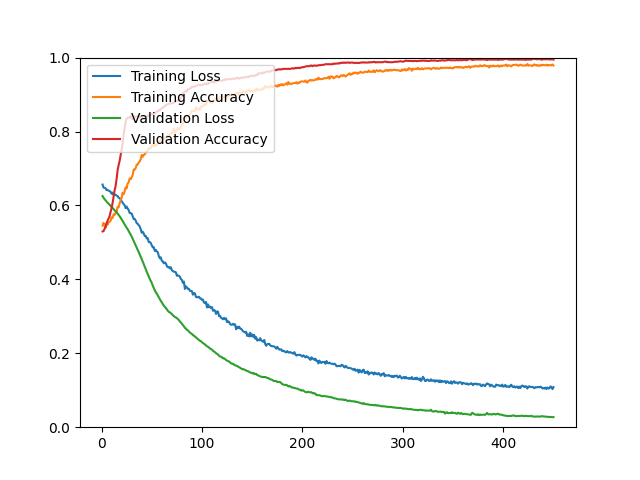

The table this chart was drawn from, first rows:
epoch, loss, acc, val_loss, val_acc
1, 0.6565, 0.5457, 0.6254, 0.5296
2, 0.6483, 0.5529, 0.6209, 0.5305
3, 0.6475, 0.5446, 0.6170, 0.5367
4, 0.6468, 0.5398, 0.6137, 0.5421
5, 0.6415, 0.5533, 0.6104, 0.5502
6, 0.6420, 0.5480, 0.6075, 0.5591
7, 0.6400, 0.5538, 0.6047, 0.5645
8, 0.6388, 0.5555, 0.6019, 0.5708
9, 0.6369, 0.5584, 0.5990, 0.5824
10, 0.6316, 0.5678, 0.5959, 0.5923
11, 0.6347, 0.5660, 0.5932, 0.6066
12, 0.6283, 0.5763, 0.5900, 0.6237
13, 0.6288, 0.5741, 0.5870, 0.6407
14, 0.6292, 0.5801, 0.5841, 0.6523
15, 0.6265, 0.5824, 0.5809, 0.6720
16, 0.6252, 0.5964, 0.5781, 0.6953
17, 0.6211, 0.5950, 0.5744, 0.7088
18, 0.6194, 0.6053, 0.5706, 0.7204
19, 0.6168, 0.6145, 0.5669, 0.7357
20, 0.6116, 0.6201, 0.5623, 0.7509
21, 0.6075, 0.6346, 0.5576, 0.7670
22, 0.6036, 0.6304, 0.5533, 0.7912
23, 0.6005, 0.6382, 0.5488, 0.8091
24, 0.5929, 0.6490, 0.5440, 0.8271
25, 0.5970, 0.6460, 0.5399, 0.8351
26, 0.5914, 0.6596, 0.5356, 0.8369
27, 0.5877, 0.6620, 0.5306, 0.8378
28, 0.5798, 0.6731, 0.5253, 0.8369
29, 0.5791, 0.6709, 0.5207, 0.8423
30, 0.5778, 0.6760, 0.5158, 0.8360
31, 0.5710, 0.6824, 0.5099, 0.8333
32, 0.5633, 0.6972, 0.5042, 0.8387
33, 0.5635, 0.6972, 0.4985, 0.8405
34, 0.5591, 0.7011, 0.4929, 0.8405
35, 0.5518, 0.7102, 0.4864, 0.8405
36, 0.5505, 0.7111, 0.4802, 0.8414
37, 0.5468, 0.7161, 0.4739, 0.8396
38, 0.5429, 0.7188, 0.4677, 0.8387
39, 0.5361, 0.7249, 0.4613, 0.8405
40, 0.5262, 0.7365, 0.4547, 0.8414
41, 0.5289, 0.7319, 0.4482, 0.8414
42, 0.5243, 0.7365, 0.4415, 0.8405
43, 0.5173, 0.7380, 0.4341, 0.8396
44, 0.5176, 0.7430, 0.4279, 0.8405
45, 0.5107, 0.7471, 0.4206, 0.8405
46, 0.5114, 0.7471, 0.4147, 0.8414
47, 0.5009, 0.7548, 0.4081, 0.8441
48, 0.5009, 0.7543, 0.4012, 0.8432
49, 0.4986, 0.7544, 0.3960, 0.8450
50, 0.4921, 0.7620, 0.3904, 0.8468
51, 0.4866, 0.7655, 0.3826, 0.8477
52, 0.4870, 0.7600, 0.3769, 0.8459
53, 0.4771, 0.7657, 0.3707, 0.8495
54, 0.4799, 0.7608, 0.3651, 0.8513
55, 0.4753, 0.7634, 0.3614, 0.8539
56, 0.4736, 0.7659, 0.3564, 0.8557
57, 0.4632, 0.7733, 0.3509, 0.8575
58, 0.4571, 0.7766, 0.3467, 0.8566
59, 0.4595, 0.7714, 0.3418, 0.8611
60, 0.4501, 0.7796, 0.3380, 0.8629
... 390 more rows
